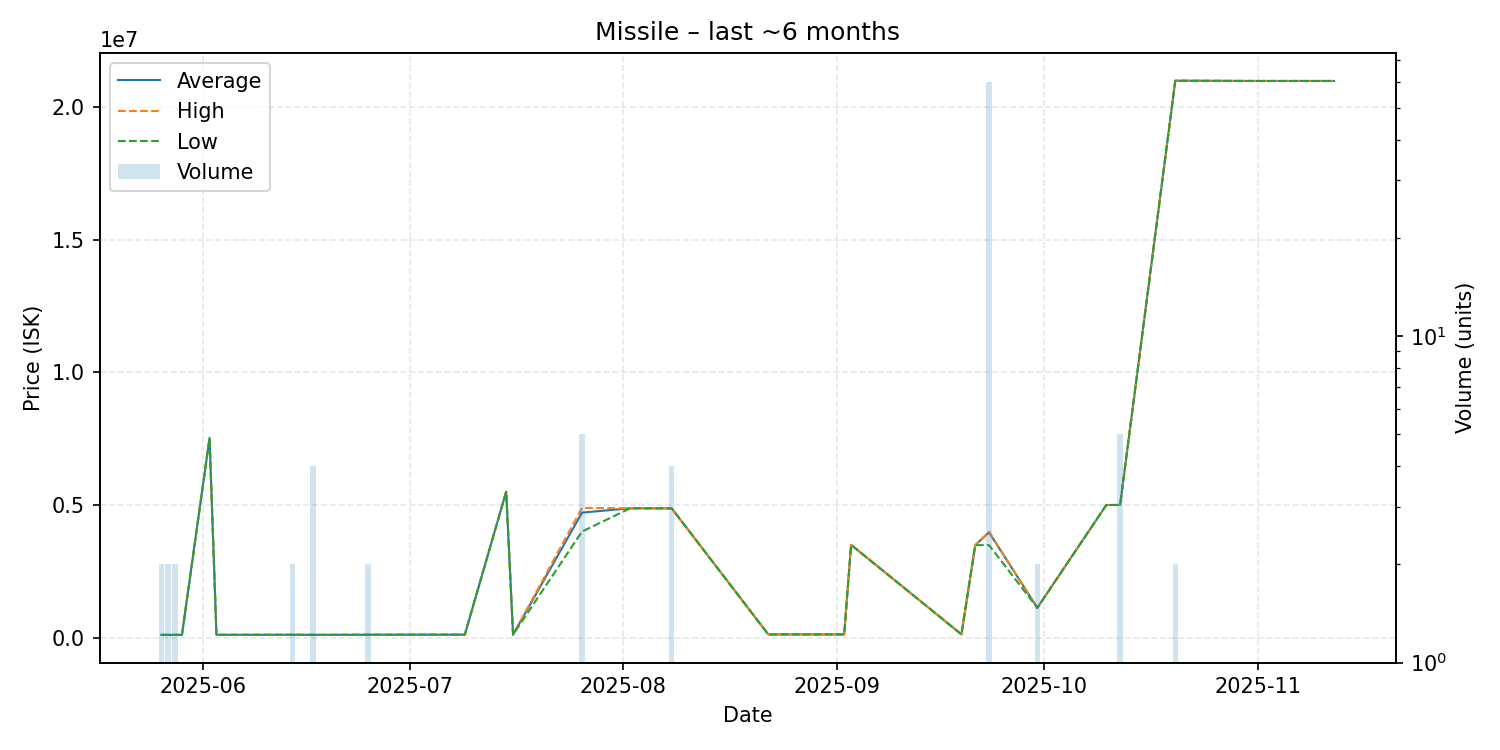

The file beside this chart, header and first rows:
date, average, highest, lowest, order_count, volume
2025-05-26, 101400, 101400, 101400, 2, 2
2025-05-27, 101400, 101400, 101400, 1, 2
2025-05-28, 101400, 101400, 101400, 1, 2
2025-05-29, 101300, 101300, 101300, 1, 1
2025-06-02, 7529000, 7529000, 7529000, 1, 1
2025-06-03, 103700, 103700, 103700, 1, 1
2025-06-10, 103800, 103800, 103800, 1, 1
2025-06-14, 105250, 105300, 105200, 2, 2
2025-06-17, 101975, 102000, 101900, 2, 4
2025-06-20, 103300, 103300, 103300, 1, 1
2025-06-22, 104000, 104000, 104000, 1, 1
2025-06-24, 105000, 105000, 105000, 1, 1
2025-06-25, 106800, 106800, 106800, 1, 2
2025-07-09, 109500, 109500, 109500, 1, 1
2025-07-15, 5499000, 5499000, 5499000, 1, 1
2025-07-16, 110100, 110100, 110100, 1, 1
2025-07-26, 4711200, 4889000, 4000000, 2, 5
2025-08-02, 4876000, 4876000, 4876000, 1, 1
2025-08-08, 4872000, 4872000, 4872000, 1, 4
2025-08-22, 117600, 117600, 117600, 1, 1
2025-09-02, 118900, 118900, 118900, 1, 1
2025-09-03, 3497000, 3497000, 3497000, 1, 1
2025-09-19, 119900, 119900, 119900, 1, 1
2025-09-21, 3485000, 3485000, 3485000, 1, 1
2025-09-23, 3968217, 3990000, 3486000, 8, 60
2025-09-30, 1121000, 1121000, 1121000, 2, 2
2025-10-10, 4999000, 4999000, 4999000, 1, 1
2025-10-12, 5000000, 5000000, 5000000, 1, 5
2025-10-20, 21000000, 21000000, 21000000, 1, 2
2025-11-01, 20990000, 20990000, 20990000, 1, 1
2025-11-12, 20990000, 20990000, 20990000, 1, 1
